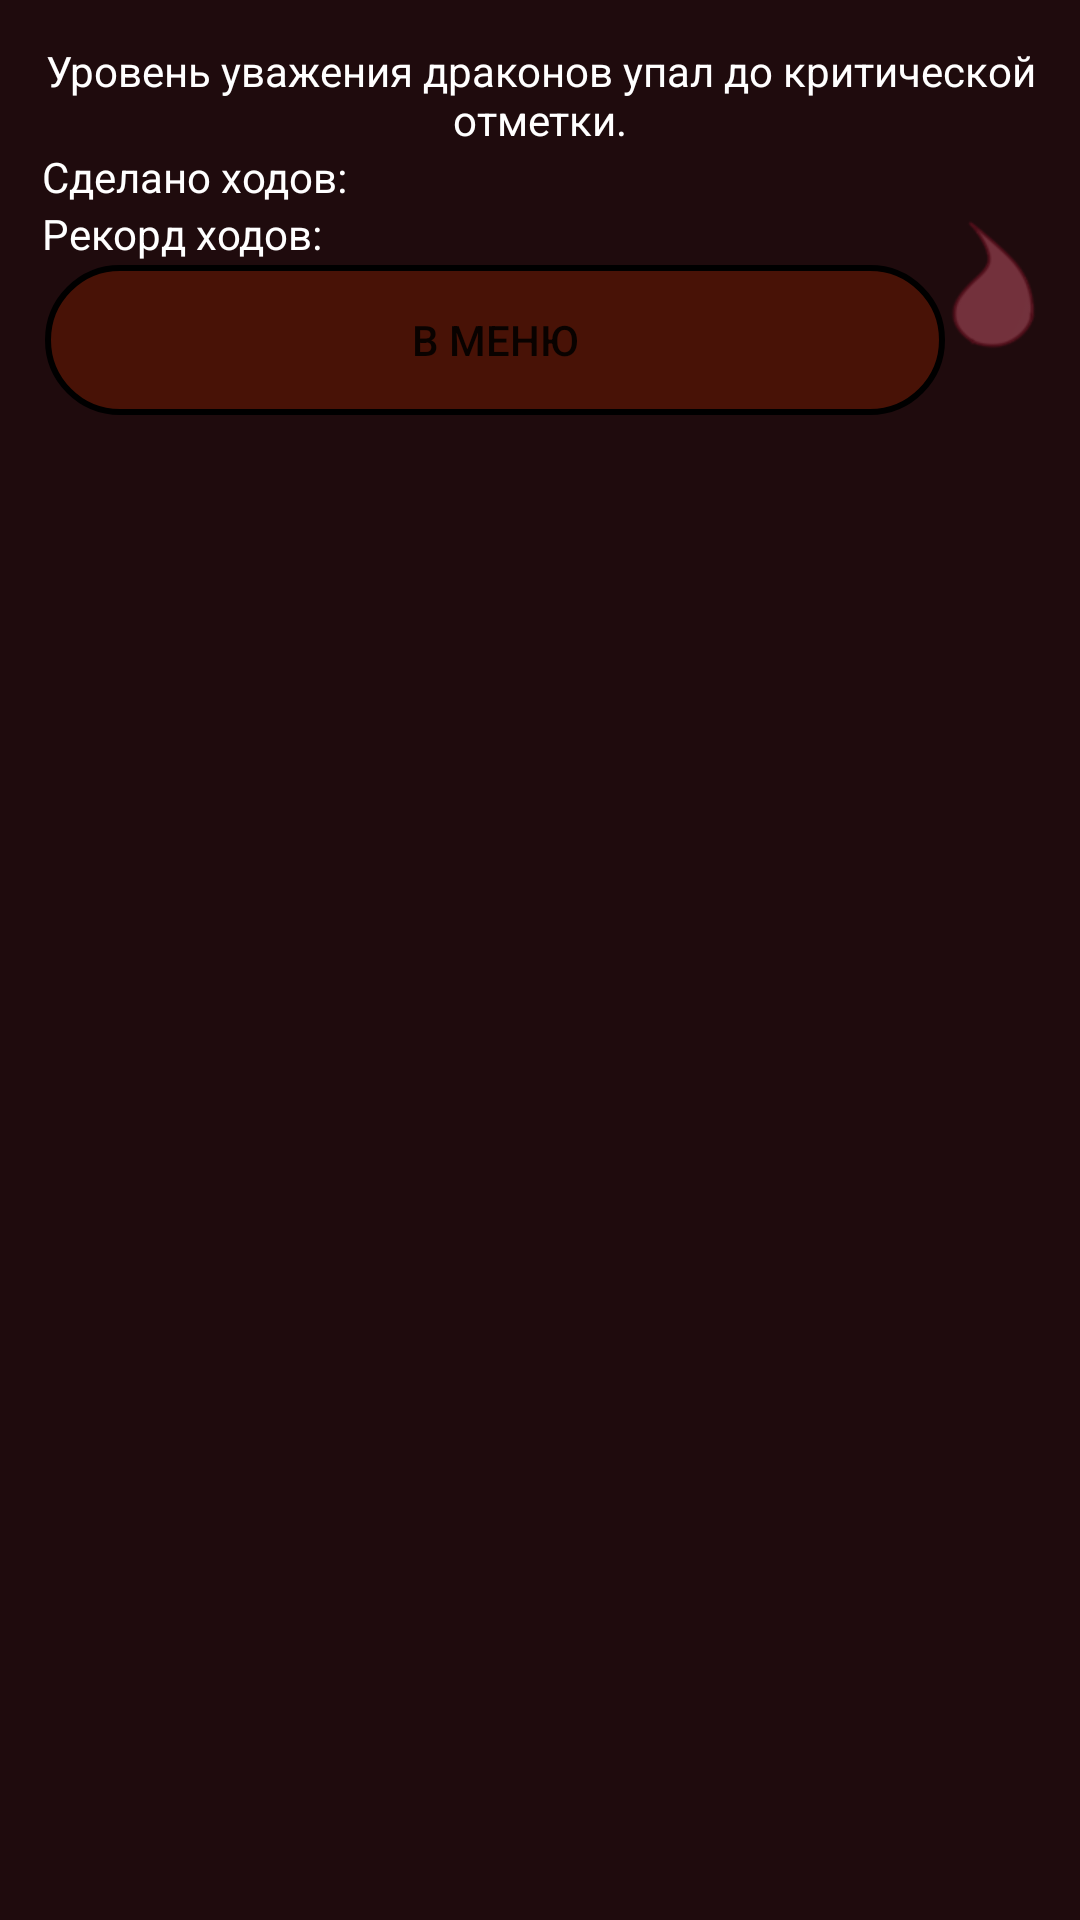

Layout XML and referenced resources for this Android screen:
<!-- AndroidManifest.xml: application theme Theme.Drin -->
<!-- res/layout/lose.xml -->
<?xml version="1.0" encoding="utf-8"?>

<LinearLayout xmlns:android="http://schemas.android.com/apk/res/android"
    xmlns:app="http://schemas.android.com/apk/res-auto"
    android:orientation="vertical"
    android:layout_width="wrap_content"
    android:layout_height="wrap_content"
    android:id = "@+id/lose"
    android:background="@color/fonc"
    android:layout_gravity="center"
    android:scaleType="centerCrop"
    android:layout_margin="10dp">


    <LinearLayout
        android:layout_width="wrap_content"
        android:layout_height="wrap_content"
        android:padding="14dp"
        android:orientation="vertical">

        <TextView
            android:id="@+id/losetext"
            android:layout_width="match_parent"
            android:layout_height="wrap_content"
            android:textColor="@color/white"
            android:gravity="center"
            android:textSize="14sp"
            android:text="@string/losedr0" />

        <LinearLayout
            android:layout_width="match_parent"
            android:layout_height="match_parent"
            android:orientation="horizontal">

            <LinearLayout
                android:layout_width="match_parent"
                android:layout_height="match_parent"
                android:layout_weight="1"
                android:orientation="vertical">

                <TextView
                    android:id="@+id/hods"
                    android:layout_width="match_parent"
                    android:layout_height="wrap_content"
                    android:textColor="@color/white"
                    android:text="@string/score" />

                <TextView
                    android:id="@+id/rhods"
                    android:layout_width="match_parent"
                    android:layout_height="wrap_content"
                    android:textColor="@color/white"
                    android:text="@string/record" />

                <LinearLayout
                    android:layout_width="match_parent"
                    android:layout_height="match_parent"
                    android:orientation="horizontal"
                    android:padding="1dp">

                    <Button
                        android:id="@+id/backbtn"
                        android:layout_width="match_parent"
                        android:layout_height="match_parent"
                        android:layout_weight="1"
                        android:background="@drawable/btn"
                        android:text="@string/back" />
                </LinearLayout>

            </LinearLayout>

            <ImageView
                android:id="@+id/loseimg"
                android:layout_width="wrap_content"
                android:layout_height="wrap_content"
                android:layout_weight="1"
                app:srcCompat="@drawable/fire0" />
        </LinearLayout>


    </LinearLayout>
</LinearLayout>
<!-- resources referenced by this layout -->
<resources>
  <color name="fonc">#1f0b0d</color>
  <color name="white">#FFFFFFFF</color>
  <!-- drawable btn (drawable) -->
  <?xml version="1.0" encoding="utf-8"?>
  
  <selector xmlns:android="http://schemas.android.com/apk/res/android">
      <item android:state_pressed="false" android:drawable="@drawable/style_btn1_buttons_color"/>
      <item android:state_pressed="true" android:drawable="@drawable/style_btn1_buttons_color_pressed"/>
  </selector>
  <!-- drawable fire0: png bitmap (drawable, 3253 bytes) -->
  <string name="back">В меню</string>
  <string name="losedr0">Уровень уважения драконов упал до критической отметки.</string>
  <string name="record">Рекорд ходов:</string>
  <string name="score">Сделано ходов:</string>
  <style name="Theme.Drin" parent="Theme.MaterialComponents.DayNight.NoActionBar">
          
          <item name="colorPrimary">@color/buttons_color</item>
          <item name="colorPrimaryVariant">@color/purple_700</item>
          <item name="colorOnPrimary">@color/white</item>
          
          <item name="colorSecondary">@color/teal_200</item>
          <item name="colorSecondaryVariant">@color/teal_700</item>
          <item name="colorOnSecondary">@color/black</item>
          
          <item name="android:statusBarColor" tools:targetApi="l">?attr/colorPrimaryVariant</item>
          
      </style>
  <!-- drawable style_btn1_buttons_color (drawable) -->
  <?xml version="1.0" encoding="utf-8"?>
  
  <shape xmlns:android="http://schemas.android.com/apk/res/android">
      <stroke android:width="2dp" android:color="@color/black"/>
      <corners android:radius="25dp"/>
      <solid android:color="@color/buttons_color2"/>
  </shape>
  <!-- drawable style_btn1_buttons_color_pressed (drawable) -->
  <?xml version="1.0" encoding="utf-8"?>
  
  <shape xmlns:android="http://schemas.android.com/apk/res/android">
      <stroke android:width="2dp" android:color="@color/black"/>
      <corners android:radius="25dp"/>
      <solid android:color="@color/buttons_color"/>
  </shape>
  <color name="buttons_color">#731b00</color>
  <color name="purple_700">#FF3700B3</color>
  <color name="teal_200">#FF03DAC5</color>
  <color name="teal_700">#FF018786</color>
  <color name="black">#FF000000</color>
  <color name="buttons_color2">#80731b00</color>
</resources>
